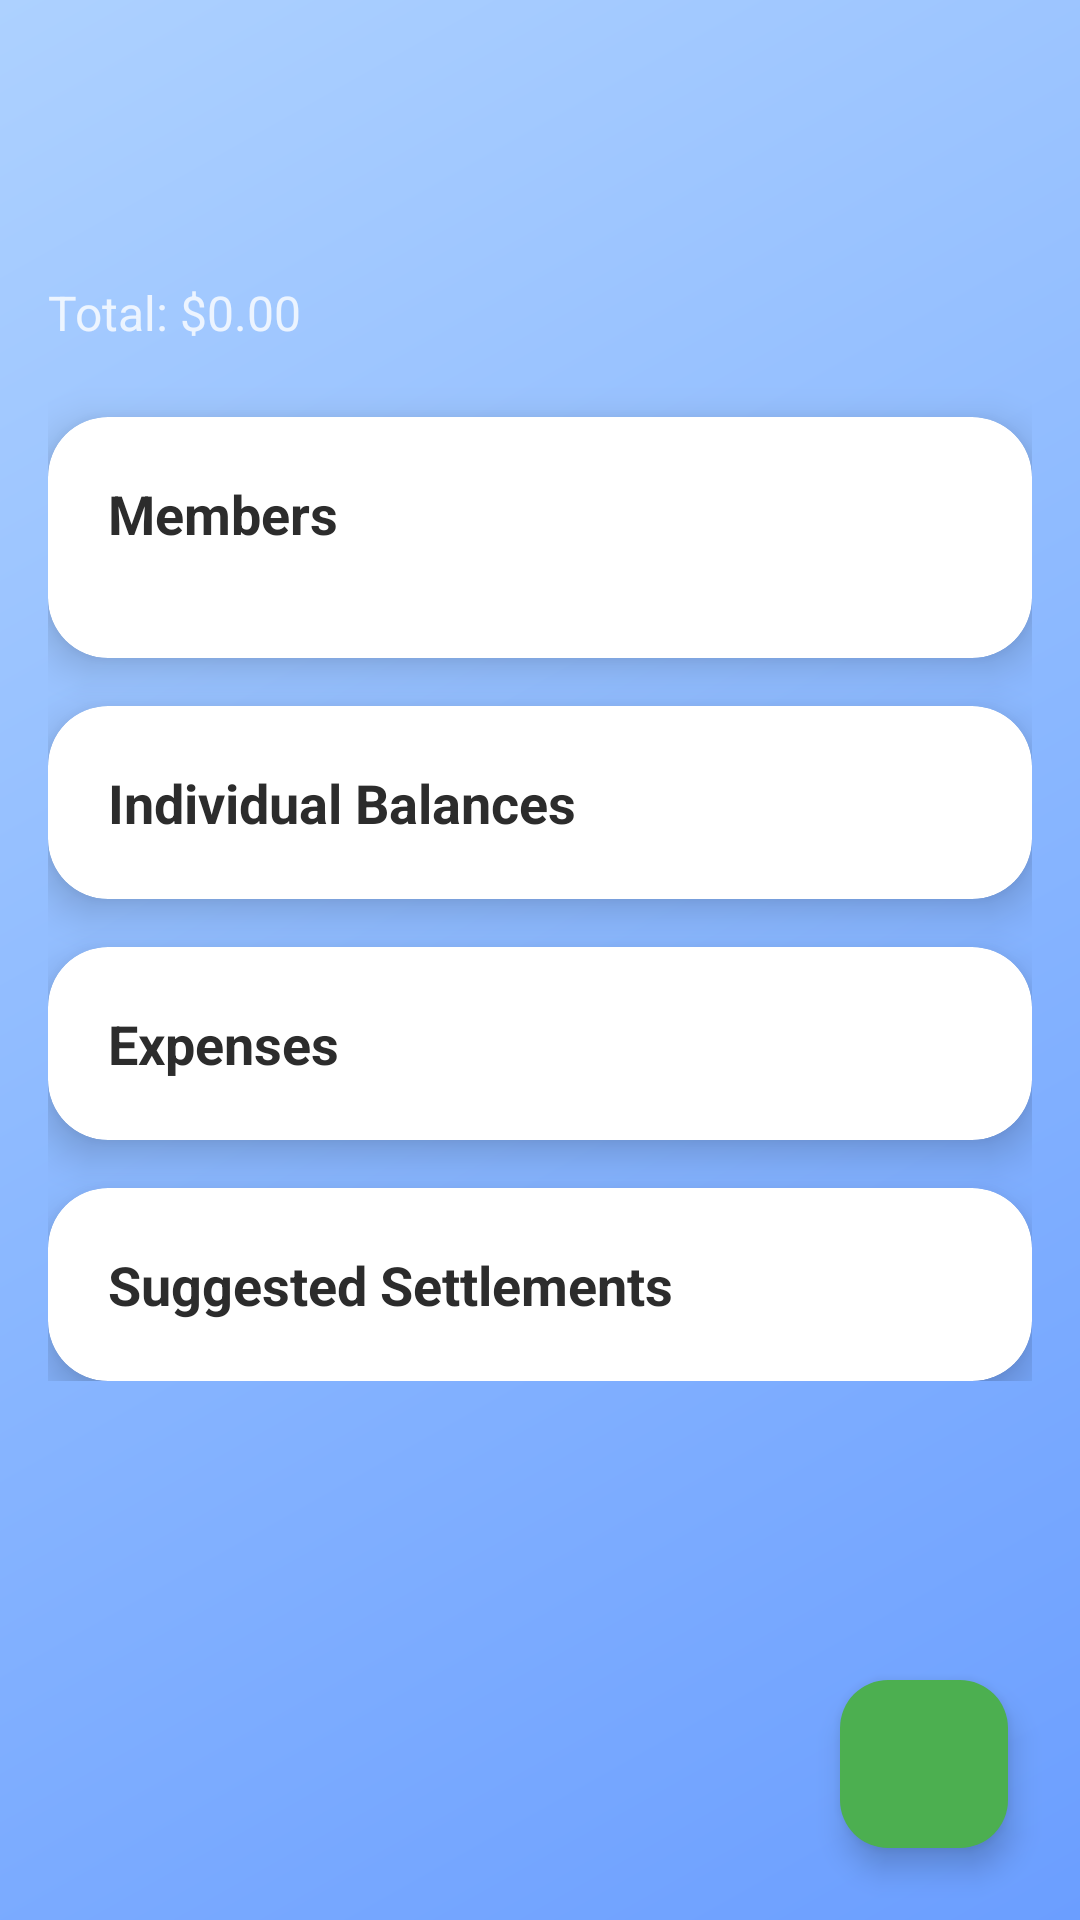

Write the Android layout XML for this screen, with the resource values it uses.
<!-- AndroidManifest.xml: application theme Theme.SplitTrack -->
<!-- res/layout/activity_group_detail.xml -->
<?xml version="1.0" encoding="utf-8"?>
<androidx.coordinatorlayout.widget.CoordinatorLayout xmlns:android="http://schemas.android.com/apk/res/android"
    xmlns:app="http://schemas.android.com/apk/res-auto"
    android:layout_width="match_parent"
    android:layout_height="match_parent"
    android:background="@drawable/gradient_background">

    <androidx.core.widget.NestedScrollView
        android:layout_width="match_parent"
        android:layout_height="match_parent">

        <LinearLayout
            android:layout_width="match_parent"
            android:layout_height="wrap_content"
            android:orientation="vertical"
            android:padding="16dp">

            <TextView
                android:id="@+id/groupNameTitle"
                android:layout_width="wrap_content"
                android:layout_height="wrap_content"
                android:layout_marginTop="32dp"
                android:layout_marginBottom="8dp"
                android:textColor="@color/white"
                android:textSize="28sp"
                android:textStyle="bold" />

            <TextView
                android:id="@+id/totalExpensesText"
                android:layout_width="wrap_content"
                android:layout_height="wrap_content"
                android:layout_marginBottom="24dp"
                android:text="Total: $0.00"
                android:textColor="@color/white"
                android:textSize="16sp"
                android:alpha="0.8" />

            
            <androidx.cardview.widget.CardView
                android:layout_width="match_parent"
                android:layout_height="wrap_content"
                android:layout_marginBottom="16dp"
                app:cardCornerRadius="20dp"
                app:cardElevation="8dp">

                <LinearLayout
                    android:layout_width="match_parent"
                    android:layout_height="wrap_content"
                    android:orientation="vertical"
                    android:padding="20dp">

                    <TextView
                        android:layout_width="wrap_content"
                        android:layout_height="wrap_content"
                        android:layout_marginBottom="16dp"
                        android:text="Members"
                        android:textColor="@color/text_primary"
                        android:textSize="18sp"
                        android:textStyle="bold" />

                    <androidx.recyclerview.widget.RecyclerView
                        android:id="@+id/membersRecyclerView"
                        android:layout_width="match_parent"
                        android:layout_height="wrap_content"
                        android:nestedScrollingEnabled="false" />

                </LinearLayout>

            </androidx.cardview.widget.CardView>

            
            <androidx.cardview.widget.CardView
                android:layout_width="match_parent"
                android:layout_height="wrap_content"
                android:layout_marginBottom="16dp"
                app:cardCornerRadius="20dp"
                app:cardElevation="8dp">

                <LinearLayout
                    android:layout_width="match_parent"
                    android:layout_height="wrap_content"
                    android:orientation="vertical">

                    <TextView
                        android:layout_width="wrap_content"
                        android:layout_height="wrap_content"
                        android:layout_margin="20dp"
                        android:text="Individual Balances"
                        android:textColor="@color/text_primary"
                        android:textSize="18sp"
                        android:textStyle="bold" />

                    <androidx.recyclerview.widget.RecyclerView
                        android:id="@+id/memberBalanceRecyclerView"
                        android:layout_width="match_parent"
                        android:layout_height="wrap_content"
                        android:nestedScrollingEnabled="false" />

                </LinearLayout>

            </androidx.cardview.widget.CardView>

            
            <androidx.cardview.widget.CardView
                android:layout_width="match_parent"
                android:layout_height="wrap_content"
                android:layout_marginBottom="16dp"
                app:cardCornerRadius="20dp"
                app:cardElevation="8dp">

                <LinearLayout
                    android:layout_width="match_parent"
                    android:layout_height="wrap_content"
                    android:orientation="vertical">

                    <TextView
                        android:layout_width="wrap_content"
                        android:layout_height="wrap_content"
                        android:layout_margin="20dp"
                        android:text="Expenses"
                        android:textColor="@color/text_primary"
                        android:textSize="18sp"
                        android:textStyle="bold" />

                    <androidx.recyclerview.widget.RecyclerView
                        android:id="@+id/expensesRecyclerView"
                        android:layout_width="match_parent"
                        android:layout_height="wrap_content"
                        android:nestedScrollingEnabled="false" />

                    <TextView
                        android:id="@+id/emptyStateText"
                        android:layout_width="wrap_content"
                        android:layout_height="wrap_content"
                        android:layout_gravity="center"
                        android:layout_margin="40dp"
                        android:text="No expenses yet. Add your first expense!"
                        android:textColor="@color/text_secondary"
                        android:textSize="16sp"
                        android:visibility="gone" />

                </LinearLayout>

            </androidx.cardview.widget.CardView>

            
            <androidx.cardview.widget.CardView
                android:layout_width="match_parent"
                android:layout_height="wrap_content"
                app:cardCornerRadius="20dp"
                app:cardElevation="8dp">

                <LinearLayout
                    android:layout_width="match_parent"
                    android:layout_height="wrap_content"
                    android:orientation="vertical">

                    <TextView
                        android:layout_width="wrap_content"
                        android:layout_height="wrap_content"
                        android:layout_margin="20dp"
                        android:text="Suggested Settlements"
                        android:textColor="@color/text_primary"
                        android:textSize="18sp"
                        android:textStyle="bold" />

                    <androidx.recyclerview.widget.RecyclerView
                        android:id="@+id/settlementRecyclerView"
                        android:layout_width="match_parent"
                        android:layout_height="wrap_content"
                        android:nestedScrollingEnabled="false" />

                </LinearLayout>

            </androidx.cardview.widget.CardView>

        </LinearLayout>

    </androidx.core.widget.NestedScrollView>

    <com.google.android.material.floatingactionbutton.FloatingActionButton
        android:id="@+id/fabAddExpense"
        android:layout_width="wrap_content"
        android:layout_height="wrap_content"
        android:layout_gravity="bottom|end"
        android:layout_margin="24dp"
        android:src="@drawable/ic_add"
        app:backgroundTint="@color/accent_green"
        app:tint="@color/white" />

</androidx.coordinatorlayout.widget.CoordinatorLayout>
<!-- resources referenced by this layout -->
<resources>
  <color name="accent_green">#FF4CAF50</color>
  <color name="text_primary">#FF2C2C2C</color>
  <color name="text_secondary">#FF757575</color>
  <color name="white">#FFFFFFFF</color>
  <!-- drawable gradient_background (drawable) -->
  <?xml version="1.0" encoding="utf-8"?>
  <shape xmlns:android="http://schemas.android.com/apk/res/android">
      <gradient
          android:startColor="@color/gradient_start"
          android:centerColor="@color/gradient_middle"
          android:endColor="@color/gradient_end"
          android:angle="135" />
  </shape>
  <style name="Theme.SplitTrack" parent="Base.Theme.SplitTrack" />
  <color name="gradient_start">#FF6B9EFF</color>
  <color name="gradient_middle">#FF8BB8FF</color>
  <color name="gradient_end">#FFADD1FF</color>
  <style name="Base.Theme.SplitTrack" parent="Theme.Material3.DayNight.NoActionBar">
          <item name="colorPrimary">@color/accent_green</item>
          <item name="colorPrimaryVariant">@color/accent_green_light</item>
          <item name="colorOnPrimary">@color/white</item>
          <item name="colorSecondary">@color/gradient_middle</item>
          <item name="colorSecondaryVariant">@color/gradient_end</item>
          <item name="colorOnSecondary">@color/white</item>
          <item name="android:statusBarColor">@color/status_bar</item>
          <item name="android:windowLightStatusBar">false</item>
      </style>
  <color name="accent_green_light">#FF81C784</color>
  <color name="status_bar">#FF5A8CFF</color>
</resources>
